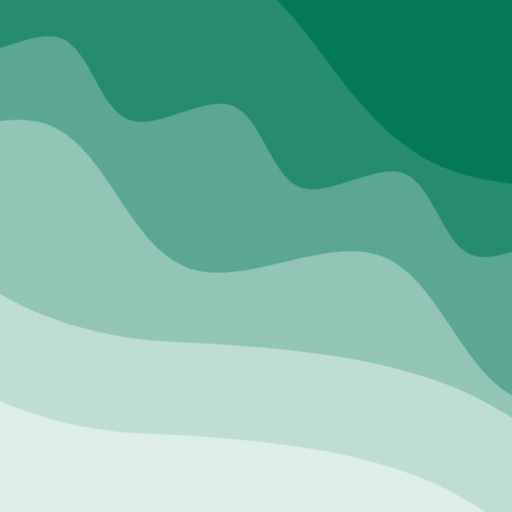
t = 0.00 s
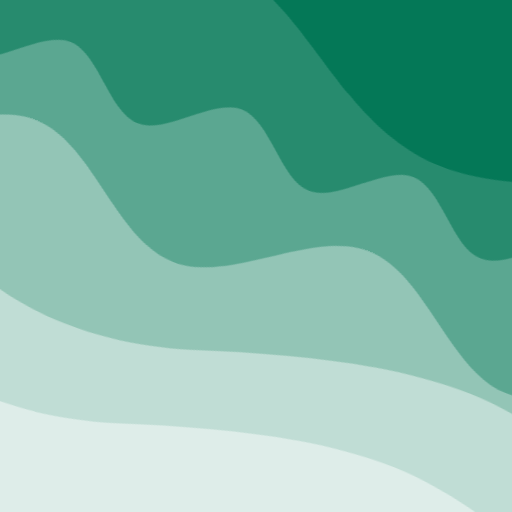
t = 2.50 s
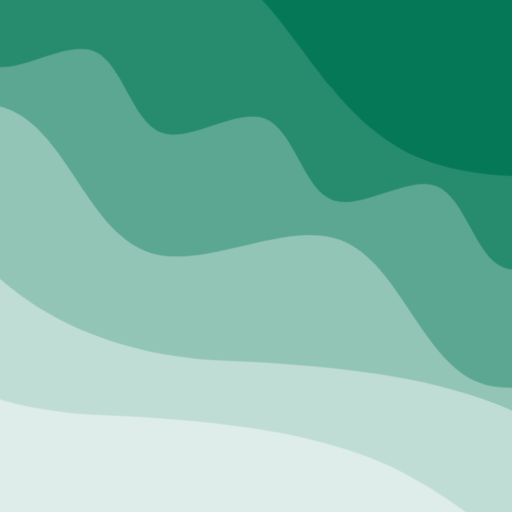
t = 5.00 s
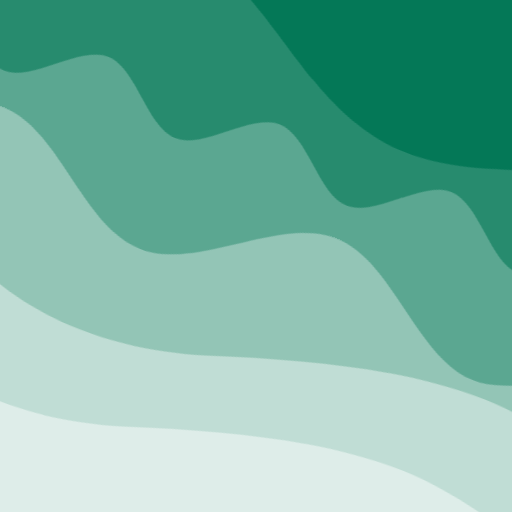
t = 7.50 s

The animated SVG that drew these frames (rendered in a browser with its animation timeline set to each time). Animation: 2 CSS @keyframes rules; frames cover the first 7.50 s, repeats indefinitely.

<svg xmlns="http://www.w3.org/2000/svg" viewBox="0 0 100 100" fill="none" shape-rendering="auto" aria-hidden="true"><!-- Generated by DiceBear (https://www.dicebear.com) --><metadata xmlns:rdf="http://www.w3.org/1999/02/22-rdf-syntax-ns#" xmlns:xsi="http://www.w3.org/2001/XMLSchema-instance" xmlns:dc="http://purl.org/dc/elements/1.1/" xmlns:dcterms="http://purl.org/dc/terms/"><rdf:RDF><rdf:Description><dc:title>Waves</dc:title><dc:creator>DiceBear</dc:creator><dc:source xsi:type="dcterms:URI">https://www.dicebear.com</dc:source><dcterms:license xsi:type="dcterms:URI">https://creativecommons.org/publicdomain/zero/1.0/</dcterms:license><dc:rights>“Waves” (https://www.dicebear.com) by “DiceBear”, licensed under “CC0 1.0” (https://creativecommons.org/publicdomain/zero/1.0/)</dc:rights></rdf:Description></rdf:RDF></metadata><defs><g id="layer-swell-d4cd99ce"><path d="M0 24C25 24 35 0 62 0c22 0 34 20 56 22 18 1 30-10 48-10 12 0 24 6 34 8v110H0Z" fill="#ffffff"/></g><g id="layer-ripple-d4cd99ce"><path d="M0 12c6 0 12 10 18 10s12-10 18-10 12 10 18 10 12-10 18-10 12 10 18 10 12-10 18-10 12 10 18 10 12-10 18-10 12 10 18 10 12-10 18-10 12 6 20 5v113H0Z" fill="#ffffff"/></g><g id="layer-rolling-d4cd99ce"><path d="M0 8c12 0 23 16 35 16S58 8 70 8s23 16 35 16 23-16 35-16 23 16 35 16c8 0 17-8 25-10v116H0Z" fill="#ffffff"/></g><g id="layer-surge-d4cd99ce"><path d="M0 6c24 0 44 4 62 14 16 8 34 8 52 2 20-7 38-12 54-12 12 0 24 4 32 6v114H0Z" fill="#ffffff"/></g><g id="body-quintet-d4cd99ce"><g opacity=".14"><g class="dbwa-l1"><use transform="translate(-50) translate(7.693, -1.58275)" href="#layer-swell-d4cd99ce"/></g></g><g opacity=".24"><g class="dbwa-l2"><use transform="translate(-50 17) translate(13.051, -4.63034)" href="#layer-ripple-d4cd99ce"/></g></g><g opacity=".34"><g class="dbwa-l3"><use transform="translate(-50 34) translate(-16.8792, -0.96109)" href="#layer-rolling-d4cd99ce"/></g></g><g opacity=".42"><g class="dbwa-l4"><use transform="translate(-50 51) translate(-23.2722, -1.31534)" href="#layer-surge-d4cd99ce"/></g></g><g opacity=".48"><g class="dbwa-l5"><use transform="translate(-50 68) translate(-22.2618, 0.49881)" href="#layer-surge-d4cd99ce"/></g></g></g><g id="bodyFree-default-d4cd99ce"><use href="#body-quintet-d4cd99ce"/></g><g id="rotation-free-d4cd99ce"><use transform="rotate(21.5132, 50, 50)" href="#bodyFree-default-d4cd99ce"/></g><g id="animation-medium-d4cd99ce"><g class="dbwa-medium"/><style>svg:has(.dbwa-medium){--dbwa-t:1;--dbwa-p:running}@media (prefers-reduced-motion: no-preference){@keyframes dbwaDriftA{0%,100%{transform:translateX(0)}50%{transform:translateX(-10px)}} @keyframes dbwaDriftB{0%,100%{transform:translateX(0)}50%{transform:translateX(10px)}} .dbwa-l1{animation:dbwaDriftA calc(var(--dbwa-t,1)*20s) ease-in-out infinite} .dbwa-l2{animation:dbwaDriftB calc(var(--dbwa-t,1)*16.5s) ease-in-out infinite} .dbwa-l3{animation:dbwaDriftA calc(var(--dbwa-t,1)*13.5s) ease-in-out infinite} .dbwa-l4{animation:dbwaDriftB calc(var(--dbwa-t,1)*11s) ease-in-out infinite} .dbwa-l5{animation:dbwaDriftA calc(var(--dbwa-t,1)*9.5s) ease-in-out infinite} .dbwa-l6{animation:dbwaDriftB calc(var(--dbwa-t,1)*8s) ease-in-out infinite}.dbwa-l1,.dbwa-l2,.dbwa-l3,.dbwa-l4,.dbwa-l5,.dbwa-l6{animation-play-state:var(--dbwa-p,paused)}}</style></g><clipPath id="clip-d4cd99ce"><rect width="100" height="100" rx="0" ry="0"/></clipPath></defs><g clip-path="url(#clip-d4cd99ce)"><rect width="100" height="100" fill="#047857"/><use href="#rotation-free-d4cd99ce"/><use href="#animation-medium-d4cd99ce"/></g></svg>
